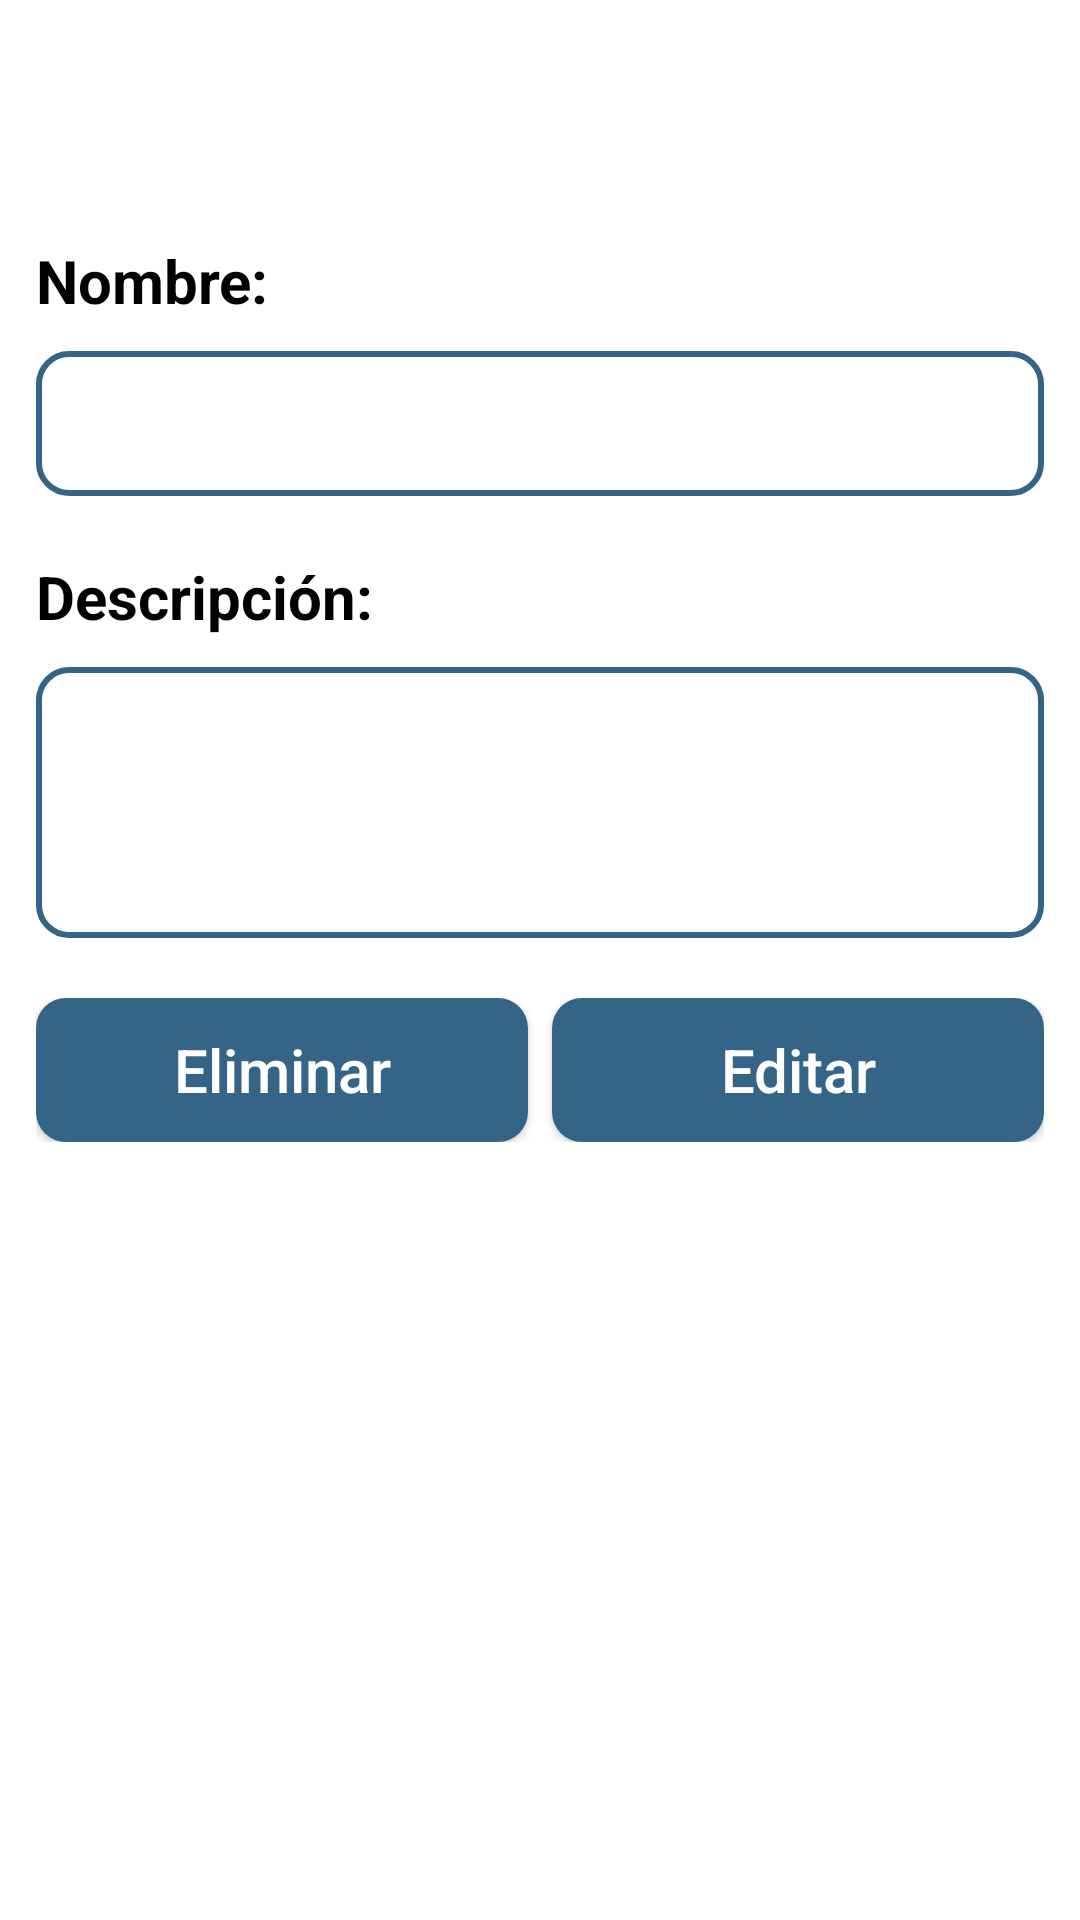

Android layout source for this screen:
<!-- AndroidManifest.xml: application theme Theme.TODOList -->
<!-- res/layout/bottom_sheet_task.xml -->
<?xml version="1.0" encoding="utf-8"?>
<androidx.constraintlayout.widget.ConstraintLayout xmlns:android="http://schemas.android.com/apk/res/android"
    xmlns:app="http://schemas.android.com/apk/res-auto"
    android:layout_width="match_parent"
    android:layout_height="match_parent"
    android:padding="@dimen/padding_md" >
    <RelativeLayout
        android:id="@+id/rlHeader"
        android:layout_width="match_parent"
        android:layout_height="wrap_content"
        android:orientation="horizontal"
        app:layout_constraintEnd_toEndOf="parent"
        app:layout_constraintTop_toTopOf="parent"
        app:layout_constraintStart_toStartOf="parent">
        <TextView
            android:id="@+id/tvBottomSheetTitle"
            android:layout_width="wrap_content"
            android:layout_height="wrap_content"
            android:layout_centerVertical="true"
            android:layout_alignParentStart="true"
            android:layout_toStartOf="@id/ibCloseBottomSheet"
            style="@style/TextViewTitleStyle"/>
        <ImageButton
            android:id="@+id/ibCloseBottomSheet"
            android:layout_width="@dimen/touch_target_size"
            android:layout_height="@dimen/touch_target_size"
            android:src="@drawable/ic_close"
            android:layout_alignParentEnd="true"
            android:layout_centerVertical="true"
            android:contentDescription="@string/close_modal"
            android:background="@android:color/transparent" />
    </RelativeLayout>
    <LinearLayout
        android:id="@+id/llContent"
        android:layout_width="match_parent"
        android:layout_height="wrap_content"
        android:orientation="vertical"
        app:layout_constraintEnd_toEndOf="parent"
        app:layout_constraintStart_toStartOf="parent"
        app:layout_constraintTop_toBottomOf="@id/rlHeader">
        <TextView
            android:id="@+id/tvTaskName"
            android:layout_width="match_parent"
            android:layout_height="wrap_content"
            android:text="@string/nombre"
            android:labelFor="@id/etTaskName"
            android:layout_marginTop="@dimen/margin_sm"
            style="@style/TextViewSubtitleStyle"/>
        <EditText
            android:id="@+id/etTaskName"
            android:layout_width="match_parent"
            android:layout_height="wrap_content"
            android:inputType="text"
            android:importantForAutofill="no"
            android:layout_marginTop="@dimen/margin_xs"
            style="@style/EditTextStyle" />
        <TextView
            android:layout_width="match_parent"
            android:layout_height="wrap_content"
            android:text="@string/description"
            android:labelFor="@id/etTaskDescription"
            android:layout_marginTop="@dimen/margin_sm"
            style="@style/TextViewSubtitleStyle"/>
        <EditText
            android:id="@+id/etTaskDescription"
            android:layout_width="match_parent"
            android:layout_height="wrap_content"
            android:lines="3"
            android:gravity="top"
            android:inputType="textMultiLine"
            android:importantForAutofill="no"
            android:layout_marginTop="@dimen/margin_xs"
            style="@style/EditTextStyle" />
    </LinearLayout>
    <LinearLayout
        android:id="@+id/llButtonsContainer"
        android:layout_width="match_parent"
        android:layout_height="wrap_content"
        android:weightSum="2"
        android:layout_marginTop="@dimen/margin_sm"
        app:layout_constraintEnd_toEndOf="parent"
        app:layout_constraintStart_toStartOf="parent"
        app:layout_constraintTop_toBottomOf="@id/llContent">
        <Button
            android:id="@+id/btnDeleteTask"
            android:layout_width="0dp"
            android:layout_height="wrap_content"
            android:layout_weight="1"
            android:text="@string/btn_delete_task"
            android:layout_marginEnd="@dimen/margin_xxs"
            style="@style/ButtonStyle"/>
        <Button
            android:id="@+id/btnUpdateTask"
            android:layout_width="0dp"
            android:layout_height="wrap_content"
            android:layout_weight="1"
            android:text="@string/btn_update_task"
            android:layout_marginStart="@dimen/margin_xxs"
            style="@style/ButtonStyle"/>
        <Button
            android:id="@+id/btnAddTask"
            android:layout_width="0dp"
            android:layout_height="wrap_content"
            android:layout_weight="2"
            android:visibility="gone"
            android:text="@string/btn_add_task"
            style="@style/ButtonStyle"/>
    </LinearLayout>

</androidx.constraintlayout.widget.ConstraintLayout>
<!-- resources referenced by this layout -->
<resources>
  <dimen name="margin_sm">20dp</dimen>
  <dimen name="margin_xs">10dp</dimen>
  <dimen name="margin_xxs">4dp</dimen>
  <dimen name="padding_md">12dp</dimen>
  <dimen name="touch_target_size">48dp</dimen>
  <string name="btn_add_task">Agregar</string>
  <string name="btn_delete_task">Eliminar</string>
  <string name="btn_update_task">Editar</string>
  <string name="close_modal">Cerrar modal</string>
  <string name="description">Descripción:</string>
  <string name="nombre">Nombre:</string>
  <style name="ButtonStyle" parent="Widget.AppCompat.Button">
          <item name="android:textAllCaps">false</item>
          <item name="android:textColor">@color/white</item>
          <item name="android:textSize">@dimen/text_size_md</item>
          <item name="android:background">@drawable/custom_button</item>
      </style>
  <style name="EditTextStyle" parent="TextAppearance.AppCompat">
          <item name="android:textSize">@dimen/text_size_sm</item>
          <item name="android:paddingTop">@dimen/padding_md</item>
          <item name="android:paddingLeft">@dimen/padding_sm</item>
          <item name="android:paddingRight">@dimen/padding_sm</item>
          <item name="android:paddingBottom">@dimen/padding_md</item>
          <item name="android:drawablePadding">@dimen/padding_sm</item>
          <item name="android:background">@drawable/custom_edittext</item>
      </style>
  <style name="TextViewSubtitleStyle" parent="Widget.AppCompat.TextView">
          <item name="android:textStyle">bold</item>
          <item name="android:textSize">@dimen/text_size_md</item>
      </style>
  <style name="TextViewTitleStyle" parent="Widget.AppCompat.TextView">
          <item name="android:textStyle">bold</item>
          <item name="android:textColor">@color/teal_blue</item>
          <item name="android:textSize">@dimen/text_size_lg</item>
      </style>
  <style name="Theme.TODOList" parent="Base.Theme.TODOList" />
  <color name="white">#FFFFFF</color>
  <dimen name="text_size_md">20sp</dimen>
  <!-- drawable custom_button (drawable) -->
  <?xml version="1.0" encoding="utf-8"?>
  <shape xmlns:android="http://schemas.android.com/apk/res/android"
      android:shape="rectangle">
      <corners android:radius="@dimen/radius_sm" />
      <solid android:color="@color/teal_blue" />
  </shape>
  <dimen name="text_size_sm">18sp</dimen>
  <dimen name="padding_sm">8dp</dimen>
  <!-- drawable custom_edittext (drawable) -->
  <?xml version="1.0" encoding="utf-8"?>
  <shape xmlns:android="http://schemas.android.com/apk/res/android"
      android:shape="rectangle">
      <corners android:radius="@dimen/radius_sm"/>
      <stroke android:width="2dp" android:color="@color/teal_blue"/>
  </shape>
  <color name="teal_blue">#346587</color>
  <dimen name="text_size_lg">24sp</dimen>
  <style name="Base.Theme.TODOList" parent="Theme.MaterialComponents.DayNight.DarkActionBar">
          <item name="colorPrimary">@color/teal_blue</item>
          <item name="colorPrimaryDark">@color/black</item>
          <item name="android:textColor">@color/black</item>
          <item name="colorAccent">@color/carolina_blue</item>
          <item name="android:textColorPrimary">@color/black</item>
          <item name="android:windowBackground">@color/white</item>
          <item name="materialCardViewStyle">@style/cardView</item>
          <item name="android:navigationBarColor">@color/black</item>
      </style>
  <dimen name="radius_sm">10dp</dimen>
  <color name="black">#FF000000</color>
  <color name="carolina_blue">#55ADDD</color>
  <style name="cardView" parent="Widget.MaterialComponents.CardView">
          <item name="cardBackgroundColor">@color/white</item>
      </style>
</resources>
